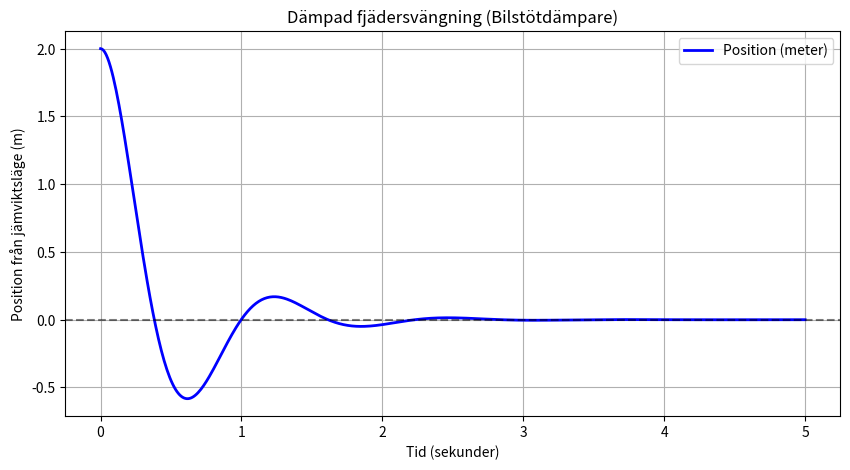

The script that saved this image:
import numpy as np
import matplotlib.pyplot as plt
from scipy.integrate import solve_ivp

# 1. Definiera systemets parametrar
m = 1000.0  # Massa (kg)
k = 30000.0 # Fjäderkonstant (N/m)
c = 4000.0  # Dämpningskonstant (Ns/m) Tryck på denna för att ändra dämpning!

# 2. Definiera differentialekvationen som ett system av första ordningen
def fjaderrorsle(t, y):
    x, v = y # y innehåller både position (x) och hastighet (v)
    dxdt = v
    dvdt = (-c*v - k*x) / m
    return [dxdt, dvdt]

# 3. Startvillkor (Bilen kör över ett gupp och flyttas 0.2 meter uppåt, hastighet 0)
y0 = [2.0, 0.0]

# Tidsintervall för simuleringen (0 till 5 sekunder)
t_span = (0, 5)
t_eval = np.linspace(0, 5, 500)

# 4. Lös ekvationen numeriskt
sol = solve_ivp(fjaderrorsle, t_span, y0, t_eval=t_eval)

# 5. Rita grafen
plt.figure(figsize=(10, 5))
plt.plot(sol.t, sol.y[0], label='Position (meter)', color='blue', linewidth=2)
plt.axhline(0, color='black', linestyle='--', alpha=0.5)
plt.title('Dämpad fjädersvängning (Bilstötdämpare)')
plt.xlabel('Tid (sekunder)')
plt.ylabel('Position från jämviktsläge (m)')
plt.grid(True)
plt.legend()
plt.show()
